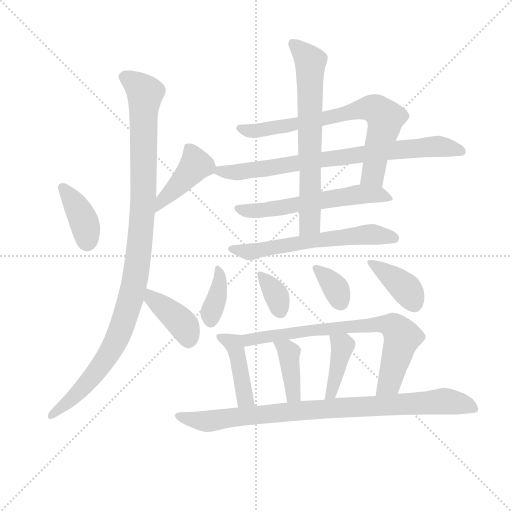
t = 0.00 s
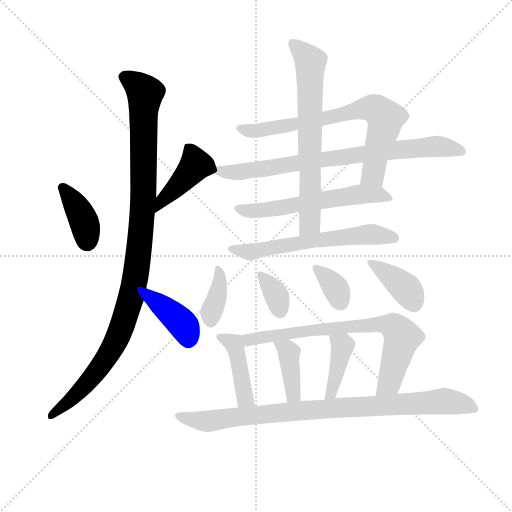
t = 2.54 s
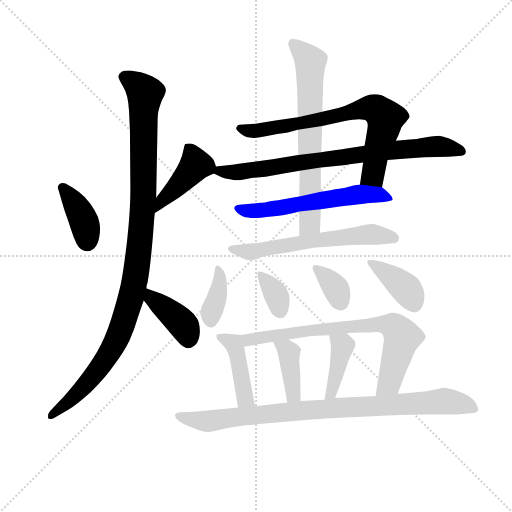
t = 5.09 s
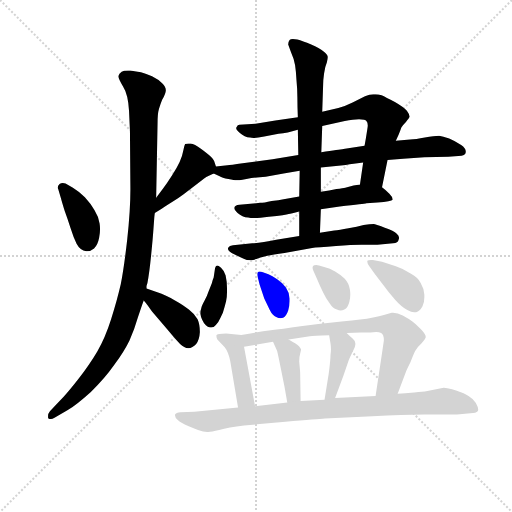
t = 7.63 s
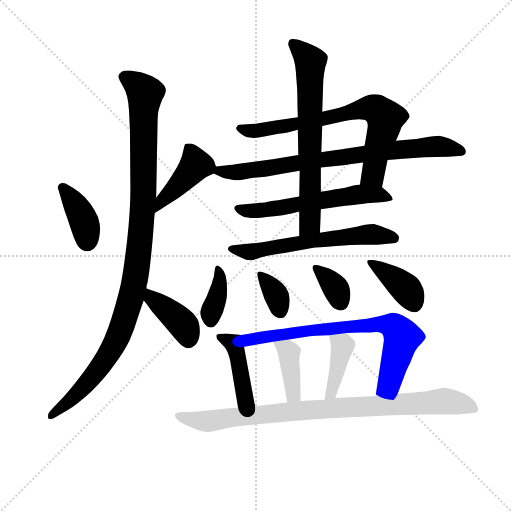
t = 10.17 s
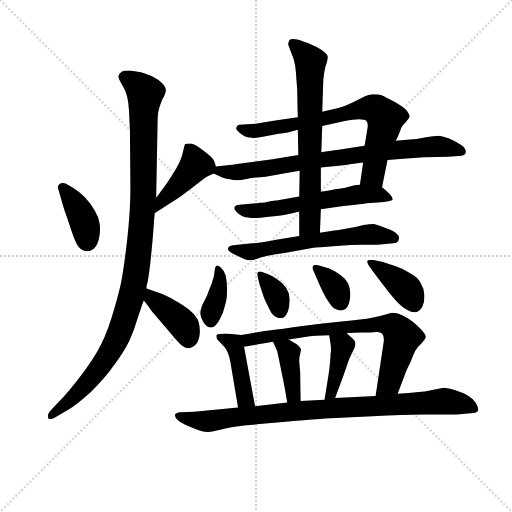
t = 12.71 s

The animated SVG that drew these frames (rendered in a browser with its animation timeline set to each time). Animation: 18 CSS @keyframes rules; one cycle of 12.71 s.

<svg version="1.1" viewBox="0 0 1024 1024" xmlns="http://www.w3.org/2000/svg">
  <g stroke="lightgray" stroke-dasharray="1,1" stroke-width="1" transform="scale(4, 4)">
    <line x1="0" y1="0" x2="256" y2="256"></line>
    <line x1="256" y1="0" x2="0" y2="256"></line>
    <line x1="128" y1="0" x2="128" y2="256"></line>
    <line x1="0" y1="128" x2="256" y2="128"></line>
  </g>
<g transform="scale(0.92, -0.92) translate(60, -900)">
   <style type="text/css">
    @keyframes keyframes0 {
      from {
       stroke: blue;
       stroke-dashoffset: 391;
       stroke-width: 128;
       }
       56% {
       animation-timing-function: step-end;
       stroke: blue;
       stroke-dashoffset: 0;
       stroke-width: 128;
       }
       to {
       stroke: black;
       stroke-width: 1024;
       }
       }
       #make-me-a-hanzi-animation-0 {
         animation: keyframes0 0.568197s both;
         animation-delay: 0.000000s;
         animation-timing-function: linear;
       }
    @keyframes keyframes1 {
      from {
       stroke: blue;
       stroke-dashoffset: 428;
       stroke-width: 128;
       }
       58% {
       animation-timing-function: step-end;
       stroke: blue;
       stroke-dashoffset: 0;
       stroke-width: 128;
       }
       to {
       stroke: black;
       stroke-width: 1024;
       }
       }
       #make-me-a-hanzi-animation-1 {
         animation: keyframes1 0.598307s both;
         animation-delay: 0.568197s;
         animation-timing-function: linear;
       }
    @keyframes keyframes2 {
      from {
       stroke: blue;
       stroke-dashoffset: 1082;
       stroke-width: 128;
       }
       78% {
       animation-timing-function: step-end;
       stroke: blue;
       stroke-dashoffset: 0;
       stroke-width: 128;
       }
       to {
       stroke: black;
       stroke-width: 1024;
       }
       }
       #make-me-a-hanzi-animation-2 {
         animation: keyframes2 1.130534s both;
         animation-delay: 1.166504s;
         animation-timing-function: linear;
       }
    @keyframes keyframes3 {
      from {
       stroke: blue;
       stroke-dashoffset: 394;
       stroke-width: 128;
       }
       56% {
       animation-timing-function: step-end;
       stroke: blue;
       stroke-dashoffset: 0;
       stroke-width: 128;
       }
       to {
       stroke: black;
       stroke-width: 1024;
       }
       }
       #make-me-a-hanzi-animation-3 {
         animation: keyframes3 0.570638s both;
         animation-delay: 2.297038s;
         animation-timing-function: linear;
       }
    @keyframes keyframes4 {
      from {
       stroke: blue;
       stroke-dashoffset: 736;
       stroke-width: 128;
       }
       71% {
       animation-timing-function: step-end;
       stroke: blue;
       stroke-dashoffset: 0;
       stroke-width: 128;
       }
       to {
       stroke: black;
       stroke-width: 1024;
       }
       }
       #make-me-a-hanzi-animation-4 {
         animation: keyframes4 0.848958s both;
         animation-delay: 2.867676s;
         animation-timing-function: linear;
       }
    @keyframes keyframes5 {
      from {
       stroke: blue;
       stroke-dashoffset: 791;
       stroke-width: 128;
       }
       72% {
       animation-timing-function: step-end;
       stroke: blue;
       stroke-dashoffset: 0;
       stroke-width: 128;
       }
       to {
       stroke: black;
       stroke-width: 1024;
       }
       }
       #make-me-a-hanzi-animation-5 {
         animation: keyframes5 0.893717s both;
         animation-delay: 3.716634s;
         animation-timing-function: linear;
       }
    @keyframes keyframes6 {
      from {
       stroke: blue;
       stroke-dashoffset: 595;
       stroke-width: 128;
       }
       66% {
       animation-timing-function: step-end;
       stroke: blue;
       stroke-dashoffset: 0;
       stroke-width: 128;
       }
       to {
       stroke: black;
       stroke-width: 1024;
       }
       }
       #make-me-a-hanzi-animation-6 {
         animation: keyframes6 0.734212s both;
         animation-delay: 4.610352s;
         animation-timing-function: linear;
       }
    @keyframes keyframes7 {
      from {
       stroke: blue;
       stroke-dashoffset: 690;
       stroke-width: 128;
       }
       69% {
       animation-timing-function: step-end;
       stroke: blue;
       stroke-dashoffset: 0;
       stroke-width: 128;
       }
       to {
       stroke: black;
       stroke-width: 1024;
       }
       }
       #make-me-a-hanzi-animation-7 {
         animation: keyframes7 0.811523s both;
         animation-delay: 5.344564s;
         animation-timing-function: linear;
       }
    @keyframes keyframes8 {
      from {
       stroke: blue;
       stroke-dashoffset: 617;
       stroke-width: 128;
       }
       67% {
       animation-timing-function: step-end;
       stroke: blue;
       stroke-dashoffset: 0;
       stroke-width: 128;
       }
       to {
       stroke: black;
       stroke-width: 1024;
       }
       }
       #make-me-a-hanzi-animation-8 {
         animation: keyframes8 0.752116s both;
         animation-delay: 6.156087s;
         animation-timing-function: linear;
       }
    @keyframes keyframes9 {
      from {
       stroke: blue;
       stroke-dashoffset: 375;
       stroke-width: 128;
       }
       55% {
       animation-timing-function: step-end;
       stroke: blue;
       stroke-dashoffset: 0;
       stroke-width: 128;
       }
       to {
       stroke: black;
       stroke-width: 1024;
       }
       }
       #make-me-a-hanzi-animation-9 {
         animation: keyframes9 0.555176s both;
         animation-delay: 6.908203s;
         animation-timing-function: linear;
       }
    @keyframes keyframes10 {
      from {
       stroke: blue;
       stroke-dashoffset: 355;
       stroke-width: 128;
       }
       54% {
       animation-timing-function: step-end;
       stroke: blue;
       stroke-dashoffset: 0;
       stroke-width: 128;
       }
       to {
       stroke: black;
       stroke-width: 1024;
       }
       }
       #make-me-a-hanzi-animation-10 {
         animation: keyframes10 0.538900s both;
         animation-delay: 7.463379s;
         animation-timing-function: linear;
       }
    @keyframes keyframes11 {
      from {
       stroke: blue;
       stroke-dashoffset: 353;
       stroke-width: 128;
       }
       53% {
       animation-timing-function: step-end;
       stroke: blue;
       stroke-dashoffset: 0;
       stroke-width: 128;
       }
       to {
       stroke: black;
       stroke-width: 1024;
       }
       }
       #make-me-a-hanzi-animation-11 {
         animation: keyframes11 0.537272s both;
         animation-delay: 8.002279s;
         animation-timing-function: linear;
       }
    @keyframes keyframes12 {
      from {
       stroke: blue;
       stroke-dashoffset: 399;
       stroke-width: 128;
       }
       56% {
       animation-timing-function: step-end;
       stroke: blue;
       stroke-dashoffset: 0;
       stroke-width: 128;
       }
       to {
       stroke: black;
       stroke-width: 1024;
       }
       }
       #make-me-a-hanzi-animation-12 {
         animation: keyframes12 0.574707s both;
         animation-delay: 8.539551s;
         animation-timing-function: linear;
       }
    @keyframes keyframes13 {
      from {
       stroke: blue;
       stroke-dashoffset: 432;
       stroke-width: 128;
       }
       58% {
       animation-timing-function: step-end;
       stroke: blue;
       stroke-dashoffset: 0;
       stroke-width: 128;
       }
       to {
       stroke: black;
       stroke-width: 1024;
       }
       }
       #make-me-a-hanzi-animation-13 {
         animation: keyframes13 0.601562s both;
         animation-delay: 9.114258s;
         animation-timing-function: linear;
       }
    @keyframes keyframes14 {
      from {
       stroke: blue;
       stroke-dashoffset: 746;
       stroke-width: 128;
       }
       71% {
       animation-timing-function: step-end;
       stroke: blue;
       stroke-dashoffset: 0;
       stroke-width: 128;
       }
       to {
       stroke: black;
       stroke-width: 1024;
       }
       }
       #make-me-a-hanzi-animation-14 {
         animation: keyframes14 0.857096s both;
         animation-delay: 9.715820s;
         animation-timing-function: linear;
       }
    @keyframes keyframes15 {
      from {
       stroke: blue;
       stroke-dashoffset: 394;
       stroke-width: 128;
       }
       56% {
       animation-timing-function: step-end;
       stroke: blue;
       stroke-dashoffset: 0;
       stroke-width: 128;
       }
       to {
       stroke: black;
       stroke-width: 1024;
       }
       }
       #make-me-a-hanzi-animation-15 {
         animation: keyframes15 0.570638s both;
         animation-delay: 10.572917s;
         animation-timing-function: linear;
       }
    @keyframes keyframes16 {
      from {
       stroke: blue;
       stroke-dashoffset: 405;
       stroke-width: 128;
       }
       57% {
       animation-timing-function: step-end;
       stroke: blue;
       stroke-dashoffset: 0;
       stroke-width: 128;
       }
       to {
       stroke: black;
       stroke-width: 1024;
       }
       }
       #make-me-a-hanzi-animation-16 {
         animation: keyframes16 0.579590s both;
         animation-delay: 11.143555s;
         animation-timing-function: linear;
       }
    @keyframes keyframes17 {
      from {
       stroke: blue;
       stroke-dashoffset: 908;
       stroke-width: 128;
       }
       75% {
       animation-timing-function: step-end;
       stroke: blue;
       stroke-dashoffset: 0;
       stroke-width: 128;
       }
       to {
       stroke: black;
       stroke-width: 1024;
       }
       }
       #make-me-a-hanzi-animation-17 {
         animation: keyframes17 0.988932s both;
         animation-delay: 11.723145s;
         animation-timing-function: linear;
       }
</style>
<path d="M 82.5 501.0 Q 79.5 502.0 76.5 502.0 Q 72.5 502.0 69.5 500.0 Q 65.5 496.0 65.5 492.0 Q 65.5 491.0 66.5 489.0 L 72.5 469.0 Q 74.5 461.0 80.5 442.0 Q 87.5 423.0 93.5 404.0 Q 99.5 385.0 106.5 370.0 Q 114.5 355.0 127.5 354.0 L 129.5 354.0 Q 137.5 354.0 144.5 360.0 Q 152.5 367.0 155.5 383.0 Q 157.5 393.0 157.5 402.0 Q 157.5 408.0 156.5 414.0 Q 154.5 429.0 145.5 443.0 Q 137.5 457.0 124.5 471.0 Q 110.5 485.0 98.5 492.0 L 82.5 501.0 Z" fill="lightgray"></path> 
<path d="M 276.5 437.0 L 291.5 446.0 Q 292.5 447.0 311.5 459.0 Q 330.5 471.0 338.5 477.0 L 377.5 507.0 Q 384.5 513.0 388.5 515.0 Q 393.5 518.0 404.5 523.0 C 413.5 527.0 413.5 527.0 409.5 538.0 L 405.5 550.0 Q 404.5 553.0 398.5 559.0 Q 392.5 565.0 377.5 576.0 Q 362.5 587.0 354.5 588.0 L 349.5 588.0 Q 344.5 588.0 342.5 587.0 Q 340.5 584.0 338.5 573.0 Q 336.5 561.0 330.5 548.0 Q 324.5 535.0 313.5 518.0 Q 302.5 501.0 294.5 490.0 L 279.5 470.0 C 261.5 446.0 250.5 422.0 276.5 437.0 Z" fill="lightgray"></path> 
<path d="M 279.5 470.0 L 282.5 631.0 Q 282.5 653.0 285.5 663.0 Q 288.5 673.0 292.5 683.0 Q 300.5 697.0 300.5 704.0 Q 300.5 711.0 292.5 719.0 Q 284.5 727.0 270.5 734.0 Q 257.5 740.0 246.5 743.0 Q 236.5 745.0 223.5 747.0 L 218.5 747.0 Q 208.5 747.0 204.5 744.0 Q 198.5 740.0 197.5 735.0 L 197.5 734.0 Q 197.5 728.0 207.5 712.0 Q 218.5 695.0 220.5 659.0 L 222.5 615.0 L 223.5 489.0 Q 223.5 442.0 216.5 379.0 Q 209.5 317.0 202.5 282.0 Q 194.5 247.0 181.5 206.0 Q 168.5 165.0 151.5 136.0 Q 134.5 107.0 109.5 75.0 Q 84.5 43.0 68.5 27.0 L 48.5 6.0 Q 44.5 1.0 44.5 -4.0 L 44.5 -8.0 Q 45.5 -11.0 49.5 -11.0 Q 52.5 -11.0 58.5 -8.0 L 86.5 8.0 Q 106.5 20.0 137.5 48.0 Q 167.5 77.0 188.5 107.0 Q 210.5 137.0 221.5 160.0 Q 232.5 184.0 239.5 209.0 Q 247.5 234.0 252.5 247.0 L 258.5 273.0 L 258.5 278.0 L 260.5 285.0 Q 264.5 305.0 268.5 345.0 Q 272.5 385.0 273.5 401.0 L 275.5 428.0 L 276.5 437.0 L 279.5 470.0 Z" fill="lightgray"></path> 
<path d="M 252.5 247.0 L 257.5 241.0 Q 258.5 240.0 270.5 223.0 L 303.5 184.0 Q 322.5 161.0 331.5 152.0 Q 340.5 143.0 349.5 143.0 Q 358.5 143.0 366.5 152.0 Q 373.5 161.0 374.5 178.0 Q 374.5 195.0 369.5 206.0 Q 363.5 217.0 350.5 227.0 Q 338.5 237.0 318.5 248.0 Q 298.5 259.0 283.5 264.0 L 258.5 273.0 C 230.5 283.0 233.5 270.0 252.5 247.0 Z" fill="lightgray"></path> 
<path d="M 770.5 493.0 L 782.5 552.0 L 800.5 594.0 L 806.5 607.0 Q 810.5 617.0 812.5 623.0 Q 815.5 628.0 822.5 635.0 Q 829.5 643.0 830.5 646.0 Q 830.5 651.0 824.5 659.0 Q 817.5 667.0 798.5 678.0 Q 778.5 689.0 769.5 693.0 Q 762.5 695.0 756.5 695.0 L 751.5 695.0 Q 743.5 695.0 733.5 691.0 L 706.5 677.0 Q 690.5 669.0 675.5 665.0 Q 660.5 661.0 640.5 657.0 L 587.5 645.0 L 538.5 638.0 L 495.5 631.0 L 460.5 629.0 Q 456.5 629.0 454.5 624.0 Q 453.5 623.0 453.5 621.0 Q 453.5 617.0 461.5 611.0 Q 471.5 602.0 483.5 601.0 Q 486.5 600.0 491.5 600.0 Q 499.5 600.0 514.5 603.0 L 545.5 609.0 Q 555.5 610.0 565.5 612.0 Q 574.5 615.0 587.5 618.0 L 640.5 626.0 L 689.5 637.0 Q 708.5 641.0 720.5 641.0 Q 734.5 641.0 736.5 637.0 Q 739.5 634.0 739.5 627.0 Q 739.5 624.0 738.5 619.0 L 735.5 600.0 L 732.5 583.0 L 729.5 547.0 L 722.5 499.0 C 718.5 469.0 764.5 464.0 770.5 493.0 Z" fill="lightgray"></path> 
<path d="M 404.5 523.0 L 417.5 517.0 Q 422.5 513.0 436.5 511.0 Q 449.5 508.0 454.5 508.0 L 456.5 508.0 Q 462.5 508.0 486.5 513.0 L 517.5 516.0 L 556.5 523.0 L 591.5 529.0 L 637.5 536.0 L 686.5 541.0 Q 692.5 542.0 729.5 547.0 L 782.5 552.0 L 816.5 555.0 L 862.5 558.0 L 914.5 559.0 L 936.5 561.0 Q 952.5 561.0 952.5 569.0 L 952.5 571.0 Q 952.5 578.0 942.5 585.0 Q 930.5 593.0 916.5 599.0 Q 902.5 604.0 894.5 605.0 Q 884.5 605.0 863.5 601.0 Q 843.5 597.0 831.5 597.0 L 800.5 594.0 L 732.5 583.0 L 686.5 576.0 Q 678.5 575.0 638.5 569.0 L 588.5 563.0 L 532.5 554.0 L 467.5 545.0 Q 440.5 541.0 434.5 541.0 L 409.5 538.0 C 380.5 535.0 380.5 535.0 404.5 523.0 Z" fill="lightgray"></path> 
<path d="M 590.5 473.0 L 556.5 467.0 Q 546.5 465.0 530.5 463.0 Q 513.5 459.0 505.5 459.0 L 460.5 455.0 Q 450.5 454.0 449.5 449.0 L 449.5 447.0 Q 449.5 444.0 456.5 437.0 Q 466.5 428.0 479.5 427.0 Q 482.5 426.0 488.5 426.0 Q 500.5 426.0 524.5 429.0 Q 562.5 433.0 567.5 435.0 Q 572.5 435.0 590.5 440.0 L 637.5 445.0 L 678.5 451.0 Q 733.5 457.0 736.5 458.0 L 760.5 460.0 Q 791.5 462.0 793.5 466.0 L 793.5 467.0 Q 793.5 472.0 786.5 479.0 Q 778.5 487.0 770.5 493.0 L 722.5 499.0 L 708.5 497.0 L 690.5 492.0 Q 686.5 491.0 671.5 489.0 Q 656.5 486.0 637.5 483.0 L 590.5 473.0 Z" fill="lightgray"></path> 
<path d="M 591.5 529.0 L 590.5 473.0 L 590.5 440.0 L 590.5 387.0 C 590.5 357.0 634.5 364.0 635.5 394.0 L 637.5 445.0 L 637.5 483.0 L 637.5 536.0 L 638.5 569.0 L 640.5 626.0 L 640.5 657.0 L 642.5 717.0 Q 642.5 725.0 644.5 740.0 Q 646.5 755.0 650.5 764.0 Q 652.5 772.0 652.5 776.0 Q 652.5 781.0 643.5 788.0 Q 634.5 795.0 616.5 803.0 Q 597.5 811.0 586.5 814.0 Q 580.5 815.0 576.5 815.0 Q 571.5 815.0 569.5 813.0 Q 566.5 809.0 566.5 803.0 Q 568.5 797.0 573.5 784.0 Q 579.5 771.0 581.5 758.0 Q 583.5 745.0 584.5 726.0 Q 586.5 706.0 586.5 687.0 Q 586.5 669.0 587.5 645.0 L 587.5 618.0 L 588.5 563.0 L 591.5 529.0 Z" fill="lightgray"></path> 
<path d="M 590.5 387.0 L 540.5 379.0 Q 508.5 373.0 488.5 371.0 L 446.5 367.0 Q 438.5 366.0 436.5 362.0 Q 435.5 361.0 435.5 360.0 Q 435.5 357.0 438.5 354.0 Q 443.5 349.0 453.5 345.0 L 468.5 338.0 Q 476.5 334.0 484.5 334.0 Q 487.5 334.0 490.5 335.0 Q 492.5 335.0 506.5 340.0 Q 520.5 345.0 558.5 350.0 L 618.5 361.0 Q 628.5 362.0 670.5 365.0 Q 704.5 368.0 725.5 368.0 L 760.5 368.0 L 794.5 371.0 Q 805.5 372.0 806.5 379.0 Q 807.5 381.0 807.5 383.0 Q 807.5 388.0 802.5 392.0 Q 796.5 398.0 776.5 405.0 Q 755.5 413.0 752.5 413.0 Q 744.5 413.0 730.5 411.0 Q 716.5 407.0 697.5 404.0 Q 677.5 400.0 666.5 399.0 L 635.5 394.0 L 590.5 387.0 Z" fill="lightgray"></path> 
<path d="M 404.5 297.0 Q 402.5 293.0 400.5 284.0 L 392.5 264.0 Q 390.5 257.0 384.5 246.0 Q 378.5 235.0 377.5 230.0 Q 375.5 225.0 375.5 218.0 Q 376.5 211.0 379.5 205.0 Q 382.5 198.0 387.5 193.0 Q 391.5 189.0 396.5 188.0 L 399.5 188.0 Q 401.5 188.0 404.5 189.0 Q 408.5 192.0 414.5 200.0 Q 418.5 207.0 424.5 220.0 Q 428.5 233.0 431.5 245.0 Q 433.5 254.0 433.5 265.0 L 433.5 273.0 Q 433.5 288.0 430.5 301.0 Q 426.5 313.0 420.5 318.0 Q 414.5 323.0 412.5 323.0 Q 410.5 323.0 409.5 321.0 Q 408.5 320.0 407.5 317.0 L 404.5 297.0 Z" fill="lightgray"></path> 
<path d="M 511.5 308.0 Q 507.5 310.0 504.5 310.0 Q 501.5 310.0 500.5 308.0 Q 499.5 307.0 499.5 304.0 Q 499.5 301.0 500.5 297.0 L 504.5 281.0 L 514.5 251.0 L 526.5 226.0 Q 532.5 214.0 540.5 211.0 Q 545.5 208.0 550.5 208.0 Q 552.5 208.0 555.5 209.0 Q 562.5 213.0 566.5 225.0 Q 569.5 235.0 569.5 245.0 L 569.5 251.0 Q 568.5 265.0 561.5 275.0 Q 554.5 285.0 542.5 293.0 Q 531.5 301.0 523.5 304.0 L 511.5 308.0 Z" fill="lightgray"></path> 
<path d="M 633.5 323.0 Q 629.5 324.0 627.5 324.0 Q 622.5 324.0 620.5 322.0 Q 619.5 320.0 619.5 318.0 Q 619.5 315.0 621.5 311.0 L 628.5 295.0 Q 636.5 276.0 642.5 264.0 Q 648.5 251.0 656.5 241.0 Q 663.5 230.0 672.5 227.0 Q 676.5 225.0 680.5 225.0 Q 684.5 225.0 688.5 227.0 Q 696.5 231.0 699.5 244.0 Q 701.5 252.0 701.5 260.0 Q 701.5 265.0 700.5 271.0 Q 698.5 284.0 689.5 294.0 Q 680.5 303.0 668.5 310.0 Q 656.5 317.0 646.5 319.0 L 633.5 323.0 Z" fill="lightgray"></path> 
<path d="M 750.5 335.0 L 746.5 335.0 Q 740.5 335.0 738.5 333.0 L 738.5 331.0 Q 738.5 327.0 742.5 322.0 L 754.5 305.0 L 774.5 279.0 Q 784.5 265.0 798.5 249.0 Q 812.5 233.0 825.5 226.0 Q 834.5 221.0 840.5 221.0 L 844.5 221.0 Q 852.5 223.0 858.5 234.0 Q 862.5 242.0 862.5 254.0 L 862.5 259.0 Q 861.5 274.0 854.5 285.0 Q 848.5 297.0 833.5 305.0 Q 818.5 315.0 800.5 321.0 L 770.5 331.0 L 750.5 335.0 Z" fill="lightgray"></path> 
<path d="M 464.5 172.0 L 431.5 175.0 Q 411.5 175.0 410.5 171.0 L 410.5 169.0 Q 410.5 166.0 412.5 162.0 L 428.5 145.0 Q 436.5 135.0 440.5 115.0 L 457.5 14.0 C 462.5 -16.0 499.5 -12.0 494.5 17.0 L 470.5 146.0 C 465.5 172.0 465.5 172.0 464.5 172.0 Z" fill="lightgray"></path> 
<path d="M 804.5 44.0 L 822.5 92.0 Q 824.5 97.0 832.5 113.0 Q 838.5 129.0 842.5 137.0 Q 846.5 145.0 856.5 154.0 Q 864.5 163.0 865.5 167.0 L 865.5 168.0 Q 865.5 174.0 854.5 185.0 Q 843.5 196.0 836.5 201.0 Q 828.5 207.0 815.5 214.0 Q 804.5 220.0 794.5 220.0 L 791.5 220.0 Q 787.5 219.0 776.5 216.0 Q 765.5 213.0 748.5 209.0 Q 730.5 205.0 682.5 201.0 Q 634.5 196.0 593.5 191.0 Q 551.5 185.0 528.5 182.0 Q 504.5 179.0 464.5 172.0 C 434.5 167.0 440.5 141.0 470.5 146.0 L 533.5 157.0 L 567.5 162.0 L 613.5 169.0 Q 620.5 170.0 655.5 171.0 L 693.5 176.0 L 724.5 177.0 L 745.5 177.0 Q 752.5 178.0 757.5 178.0 Q 764.5 178.0 768.5 176.0 Q 774.5 173.0 774.5 160.0 L 771.5 139.0 L 756.5 39.0 C 752.5 9.0 793.5 16.0 804.5 44.0 Z" fill="lightgray"></path> 
<path d="M 533.5 157.0 L 542.5 137.0 Q 544.5 129.0 550.5 99.0 L 558.5 59.0 L 564.5 25.0 C 569.5 -5.0 593.5 -2.0 593.5 28.0 L 592.5 91.0 L 590.5 114.0 Q 590.5 125.0 592.5 131.0 Q 594.5 139.0 594.5 141.0 L 590.5 147.0 Q 586.5 151.0 581.5 154.0 Q 575.5 157.0 567.5 162.0 C 541.5 178.0 521.5 184.0 533.5 157.0 Z" fill="lightgray"></path> 
<path d="M 655.5 171.0 L 658.5 153.0 Q 659.5 147.0 659.5 141.0 Q 659.5 135.0 658.5 129.0 Q 658.5 117.0 654.5 87.0 L 645.5 31.0 C 640.5 1.0 657.5 7.0 668.5 35.0 L 686.5 83.0 L 697.5 115.0 Q 699.5 121.0 708.5 139.0 Q 712.5 147.0 712.5 151.0 L 712.5 153.0 Q 712.5 159.0 706.5 164.0 Q 700.5 169.0 693.5 176.0 C 672.5 197.0 650.5 201.0 655.5 171.0 Z" fill="lightgray"></path> 
<path d="M 457.5 14.0 L 362.5 5.0 L 332.5 4.0 Q 322.5 3.0 320.5 -1.0 L 320.5 -3.0 Q 320.5 -8.0 326.5 -13.0 Q 332.5 -19.0 351.5 -27.0 L 370.5 -35.0 Q 382.5 -39.0 390.5 -39.0 L 392.5 -39.0 Q 399.5 -39.0 416.5 -35.0 Q 436.5 -29.0 470.5 -25.0 L 560.5 -17.0 Q 631.5 -11.0 646.5 -10.0 L 749.5 -5.0 Q 816.5 -1.0 862.5 -1.0 L 933.5 -1.0 L 968.5 2.0 Q 978.5 3.0 979.5 8.0 L 979.5 10.0 Q 979.5 15.0 974.5 24.0 Q 968.5 33.0 958.5 39.0 Q 950.5 45.0 931.5 51.0 Q 912.5 57.0 904.5 57.0 L 863.5 49.0 Q 861.5 49.0 840.5 47.0 Q 819.5 45.0 804.5 44.0 L 756.5 39.0 L 668.5 35.0 L 645.5 31.0 L 593.5 28.0 L 564.5 25.0 L 494.5 17.0 L 457.5 14.0 Z" fill="lightgray"></path> 
      <clipPath id="make-me-a-hanzi-clip-0">
      <path d="M 82.5 501.0 Q 79.5 502.0 76.5 502.0 Q 72.5 502.0 69.5 500.0 Q 65.5 496.0 65.5 492.0 Q 65.5 491.0 66.5 489.0 L 72.5 469.0 Q 74.5 461.0 80.5 442.0 Q 87.5 423.0 93.5 404.0 Q 99.5 385.0 106.5 370.0 Q 114.5 355.0 127.5 354.0 L 129.5 354.0 Q 137.5 354.0 144.5 360.0 Q 152.5 367.0 155.5 383.0 Q 157.5 393.0 157.5 402.0 Q 157.5 408.0 156.5 414.0 Q 154.5 429.0 145.5 443.0 Q 137.5 457.0 124.5 471.0 Q 110.5 485.0 98.5 492.0 L 82.5 501.0 Z" fill="lightgray"></path>
      </clipPath>
      <path clip-path="url(#make-me-a-hanzi-clip-0)" d="M 73.5 493.0 L 112.5 440.0 L 124.5 414.0 L 128.5 374.0 " fill="none" id="make-me-a-hanzi-animation-0" stroke-dasharray="263 526" stroke-linecap="round"></path>

      <clipPath id="make-me-a-hanzi-clip-1">
      <path d="M 276.5 437.0 L 291.5 446.0 Q 292.5 447.0 311.5 459.0 Q 330.5 471.0 338.5 477.0 L 377.5 507.0 Q 384.5 513.0 388.5 515.0 Q 393.5 518.0 404.5 523.0 C 413.5 527.0 413.5 527.0 409.5 538.0 L 405.5 550.0 Q 404.5 553.0 398.5 559.0 Q 392.5 565.0 377.5 576.0 Q 362.5 587.0 354.5 588.0 L 349.5 588.0 Q 344.5 588.0 342.5 587.0 Q 340.5 584.0 338.5 573.0 Q 336.5 561.0 330.5 548.0 Q 324.5 535.0 313.5 518.0 Q 302.5 501.0 294.5 490.0 L 279.5 470.0 C 261.5 446.0 250.5 422.0 276.5 437.0 Z" fill="lightgray"></path>
      </clipPath>
      <path clip-path="url(#make-me-a-hanzi-clip-1)" d="M 347.5 578.0 L 359.5 561.0 L 363.5 538.0 L 278.5 442.0 " fill="none" id="make-me-a-hanzi-animation-1" stroke-dasharray="300 600" stroke-linecap="round"></path>

      <clipPath id="make-me-a-hanzi-clip-2">
      <path d="M 279.5 470.0 L 282.5 631.0 Q 282.5 653.0 285.5 663.0 Q 288.5 673.0 292.5 683.0 Q 300.5 697.0 300.5 704.0 Q 300.5 711.0 292.5 719.0 Q 284.5 727.0 270.5 734.0 Q 257.5 740.0 246.5 743.0 Q 236.5 745.0 223.5 747.0 L 218.5 747.0 Q 208.5 747.0 204.5 744.0 Q 198.5 740.0 197.5 735.0 L 197.5 734.0 Q 197.5 728.0 207.5 712.0 Q 218.5 695.0 220.5 659.0 L 222.5 615.0 L 223.5 489.0 Q 223.5 442.0 216.5 379.0 Q 209.5 317.0 202.5 282.0 Q 194.5 247.0 181.5 206.0 Q 168.5 165.0 151.5 136.0 Q 134.5 107.0 109.5 75.0 Q 84.5 43.0 68.5 27.0 L 48.5 6.0 Q 44.5 1.0 44.5 -4.0 L 44.5 -8.0 Q 45.5 -11.0 49.5 -11.0 Q 52.5 -11.0 58.5 -8.0 L 86.5 8.0 Q 106.5 20.0 137.5 48.0 Q 167.5 77.0 188.5 107.0 Q 210.5 137.0 221.5 160.0 Q 232.5 184.0 239.5 209.0 Q 247.5 234.0 252.5 247.0 L 258.5 273.0 L 258.5 278.0 L 260.5 285.0 Q 264.5 305.0 268.5 345.0 Q 272.5 385.0 273.5 401.0 L 275.5 428.0 L 276.5 437.0 L 279.5 470.0 Z" fill="lightgray"></path>
      </clipPath>
      <path clip-path="url(#make-me-a-hanzi-clip-2)" d="M 207.5 735.0 L 255.5 697.0 L 250.5 456.0 L 229.5 273.0 L 195.5 166.0 L 165.5 114.0 L 109.5 46.0 L 49.5 -6.0 " fill="none" id="make-me-a-hanzi-animation-2" stroke-dasharray="954 1908" stroke-linecap="round"></path>

      <clipPath id="make-me-a-hanzi-clip-3">
      <path d="M 252.5 247.0 L 257.5 241.0 Q 258.5 240.0 270.5 223.0 L 303.5 184.0 Q 322.5 161.0 331.5 152.0 Q 340.5 143.0 349.5 143.0 Q 358.5 143.0 366.5 152.0 Q 373.5 161.0 374.5 178.0 Q 374.5 195.0 369.5 206.0 Q 363.5 217.0 350.5 227.0 Q 338.5 237.0 318.5 248.0 Q 298.5 259.0 283.5 264.0 L 258.5 273.0 C 230.5 283.0 233.5 270.0 252.5 247.0 Z" fill="lightgray"></path>
      </clipPath>
      <path clip-path="url(#make-me-a-hanzi-clip-3)" d="M 262.5 265.0 L 273.5 249.0 L 340.5 191.0 L 349.5 162.0 " fill="none" id="make-me-a-hanzi-animation-3" stroke-dasharray="266 532" stroke-linecap="round"></path>

      <clipPath id="make-me-a-hanzi-clip-4">
      <path d="M 770.5 493.0 L 782.5 552.0 L 800.5 594.0 L 806.5 607.0 Q 810.5 617.0 812.5 623.0 Q 815.5 628.0 822.5 635.0 Q 829.5 643.0 830.5 646.0 Q 830.5 651.0 824.5 659.0 Q 817.5 667.0 798.5 678.0 Q 778.5 689.0 769.5 693.0 Q 762.5 695.0 756.5 695.0 L 751.5 695.0 Q 743.5 695.0 733.5 691.0 L 706.5 677.0 Q 690.5 669.0 675.5 665.0 Q 660.5 661.0 640.5 657.0 L 587.5 645.0 L 538.5 638.0 L 495.5 631.0 L 460.5 629.0 Q 456.5 629.0 454.5 624.0 Q 453.5 623.0 453.5 621.0 Q 453.5 617.0 461.5 611.0 Q 471.5 602.0 483.5 601.0 Q 486.5 600.0 491.5 600.0 Q 499.5 600.0 514.5 603.0 L 545.5 609.0 Q 555.5 610.0 565.5 612.0 Q 574.5 615.0 587.5 618.0 L 640.5 626.0 L 689.5 637.0 Q 708.5 641.0 720.5 641.0 Q 734.5 641.0 736.5 637.0 Q 739.5 634.0 739.5 627.0 Q 739.5 624.0 738.5 619.0 L 735.5 600.0 L 732.5 583.0 L 729.5 547.0 L 722.5 499.0 C 718.5 469.0 764.5 464.0 770.5 493.0 Z" fill="lightgray"></path>
      </clipPath>
      <path clip-path="url(#make-me-a-hanzi-clip-4)" d="M 462.5 620.0 L 495.5 615.0 L 655.5 644.0 L 722.5 663.0 L 758.5 662.0 L 776.5 643.0 L 775.5 624.0 L 751.5 521.0 L 729.5 504.0 " fill="none" id="make-me-a-hanzi-animation-4" stroke-dasharray="608 1216" stroke-linecap="round"></path>

      <clipPath id="make-me-a-hanzi-clip-5">
      <path d="M 404.5 523.0 L 417.5 517.0 Q 422.5 513.0 436.5 511.0 Q 449.5 508.0 454.5 508.0 L 456.5 508.0 Q 462.5 508.0 486.5 513.0 L 517.5 516.0 L 556.5 523.0 L 591.5 529.0 L 637.5 536.0 L 686.5 541.0 Q 692.5 542.0 729.5 547.0 L 782.5 552.0 L 816.5 555.0 L 862.5 558.0 L 914.5 559.0 L 936.5 561.0 Q 952.5 561.0 952.5 569.0 L 952.5 571.0 Q 952.5 578.0 942.5 585.0 Q 930.5 593.0 916.5 599.0 Q 902.5 604.0 894.5 605.0 Q 884.5 605.0 863.5 601.0 Q 843.5 597.0 831.5 597.0 L 800.5 594.0 L 732.5 583.0 L 686.5 576.0 Q 678.5 575.0 638.5 569.0 L 588.5 563.0 L 532.5 554.0 L 467.5 545.0 Q 440.5 541.0 434.5 541.0 L 409.5 538.0 C 380.5 535.0 380.5 535.0 404.5 523.0 Z" fill="lightgray"></path>
      </clipPath>
      <path clip-path="url(#make-me-a-hanzi-clip-5)" d="M 414.5 528.0 L 473.5 527.0 L 860.5 580.0 L 903.5 581.0 L 944.5 570.0 " fill="none" id="make-me-a-hanzi-animation-5" stroke-dasharray="663 1326" stroke-linecap="round"></path>

      <clipPath id="make-me-a-hanzi-clip-6">
      <path d="M 590.5 473.0 L 556.5 467.0 Q 546.5 465.0 530.5 463.0 Q 513.5 459.0 505.5 459.0 L 460.5 455.0 Q 450.5 454.0 449.5 449.0 L 449.5 447.0 Q 449.5 444.0 456.5 437.0 Q 466.5 428.0 479.5 427.0 Q 482.5 426.0 488.5 426.0 Q 500.5 426.0 524.5 429.0 Q 562.5 433.0 567.5 435.0 Q 572.5 435.0 590.5 440.0 L 637.5 445.0 L 678.5 451.0 Q 733.5 457.0 736.5 458.0 L 760.5 460.0 Q 791.5 462.0 793.5 466.0 L 793.5 467.0 Q 793.5 472.0 786.5 479.0 Q 778.5 487.0 770.5 493.0 L 722.5 499.0 L 708.5 497.0 L 690.5 492.0 Q 686.5 491.0 671.5 489.0 Q 656.5 486.0 637.5 483.0 L 590.5 473.0 Z" fill="lightgray"></path>
      </clipPath>
      <path clip-path="url(#make-me-a-hanzi-clip-6)" d="M 457.5 448.0 L 476.5 442.0 L 533.5 445.0 L 718.5 478.0 L 762.5 477.0 L 790.5 467.0 " fill="none" id="make-me-a-hanzi-animation-6" stroke-dasharray="467 934" stroke-linecap="round"></path>

      <clipPath id="make-me-a-hanzi-clip-7">
      <path d="M 591.5 529.0 L 590.5 473.0 L 590.5 440.0 L 590.5 387.0 C 590.5 357.0 634.5 364.0 635.5 394.0 L 637.5 445.0 L 637.5 483.0 L 637.5 536.0 L 638.5 569.0 L 640.5 626.0 L 640.5 657.0 L 642.5 717.0 Q 642.5 725.0 644.5 740.0 Q 646.5 755.0 650.5 764.0 Q 652.5 772.0 652.5 776.0 Q 652.5 781.0 643.5 788.0 Q 634.5 795.0 616.5 803.0 Q 597.5 811.0 586.5 814.0 Q 580.5 815.0 576.5 815.0 Q 571.5 815.0 569.5 813.0 Q 566.5 809.0 566.5 803.0 Q 568.5 797.0 573.5 784.0 Q 579.5 771.0 581.5 758.0 Q 583.5 745.0 584.5 726.0 Q 586.5 706.0 586.5 687.0 Q 586.5 669.0 587.5 645.0 L 587.5 618.0 L 588.5 563.0 L 591.5 529.0 Z" fill="lightgray"></path>
      </clipPath>
      <path clip-path="url(#make-me-a-hanzi-clip-7)" d="M 575.5 806.0 L 614.5 766.0 L 614.5 427.0 L 613.5 414.0 L 597.5 394.0 " fill="none" id="make-me-a-hanzi-animation-7" stroke-dasharray="562 1124" stroke-linecap="round"></path>

      <clipPath id="make-me-a-hanzi-clip-8">
      <path d="M 590.5 387.0 L 540.5 379.0 Q 508.5 373.0 488.5 371.0 L 446.5 367.0 Q 438.5 366.0 436.5 362.0 Q 435.5 361.0 435.5 360.0 Q 435.5 357.0 438.5 354.0 Q 443.5 349.0 453.5 345.0 L 468.5 338.0 Q 476.5 334.0 484.5 334.0 Q 487.5 334.0 490.5 335.0 Q 492.5 335.0 506.5 340.0 Q 520.5 345.0 558.5 350.0 L 618.5 361.0 Q 628.5 362.0 670.5 365.0 Q 704.5 368.0 725.5 368.0 L 760.5 368.0 L 794.5 371.0 Q 805.5 372.0 806.5 379.0 Q 807.5 381.0 807.5 383.0 Q 807.5 388.0 802.5 392.0 Q 796.5 398.0 776.5 405.0 Q 755.5 413.0 752.5 413.0 Q 744.5 413.0 730.5 411.0 Q 716.5 407.0 697.5 404.0 Q 677.5 400.0 666.5 399.0 L 635.5 394.0 L 590.5 387.0 Z" fill="lightgray"></path>
      </clipPath>
      <path clip-path="url(#make-me-a-hanzi-clip-8)" d="M 440.5 359.0 L 488.5 353.0 L 615.5 377.0 L 748.5 391.0 L 797.5 383.0 " fill="none" id="make-me-a-hanzi-animation-8" stroke-dasharray="489 978" stroke-linecap="round"></path>

      <clipPath id="make-me-a-hanzi-clip-9">
      <path d="M 404.5 297.0 Q 402.5 293.0 400.5 284.0 L 392.5 264.0 Q 390.5 257.0 384.5 246.0 Q 378.5 235.0 377.5 230.0 Q 375.5 225.0 375.5 218.0 Q 376.5 211.0 379.5 205.0 Q 382.5 198.0 387.5 193.0 Q 391.5 189.0 396.5 188.0 L 399.5 188.0 Q 401.5 188.0 404.5 189.0 Q 408.5 192.0 414.5 200.0 Q 418.5 207.0 424.5 220.0 Q 428.5 233.0 431.5 245.0 Q 433.5 254.0 433.5 265.0 L 433.5 273.0 Q 433.5 288.0 430.5 301.0 Q 426.5 313.0 420.5 318.0 Q 414.5 323.0 412.5 323.0 Q 410.5 323.0 409.5 321.0 Q 408.5 320.0 407.5 317.0 L 404.5 297.0 Z" fill="lightgray"></path>
      </clipPath>
      <path clip-path="url(#make-me-a-hanzi-clip-9)" d="M 414.5 317.0 L 417.5 279.0 L 398.5 220.0 L 398.5 201.0 " fill="none" id="make-me-a-hanzi-animation-9" stroke-dasharray="247 494" stroke-linecap="round"></path>

      <clipPath id="make-me-a-hanzi-clip-10">
      <path d="M 511.5 308.0 Q 507.5 310.0 504.5 310.0 Q 501.5 310.0 500.5 308.0 Q 499.5 307.0 499.5 304.0 Q 499.5 301.0 500.5 297.0 L 504.5 281.0 L 514.5 251.0 L 526.5 226.0 Q 532.5 214.0 540.5 211.0 Q 545.5 208.0 550.5 208.0 Q 552.5 208.0 555.5 209.0 Q 562.5 213.0 566.5 225.0 Q 569.5 235.0 569.5 245.0 L 569.5 251.0 Q 568.5 265.0 561.5 275.0 Q 554.5 285.0 542.5 293.0 Q 531.5 301.0 523.5 304.0 L 511.5 308.0 Z" fill="lightgray"></path>
      </clipPath>
      <path clip-path="url(#make-me-a-hanzi-clip-10)" d="M 504.5 305.0 L 538.5 263.0 L 550.5 220.0 " fill="none" id="make-me-a-hanzi-animation-10" stroke-dasharray="227 454" stroke-linecap="round"></path>

      <clipPath id="make-me-a-hanzi-clip-11">
      <path d="M 633.5 323.0 Q 629.5 324.0 627.5 324.0 Q 622.5 324.0 620.5 322.0 Q 619.5 320.0 619.5 318.0 Q 619.5 315.0 621.5 311.0 L 628.5 295.0 Q 636.5 276.0 642.5 264.0 Q 648.5 251.0 656.5 241.0 Q 663.5 230.0 672.5 227.0 Q 676.5 225.0 680.5 225.0 Q 684.5 225.0 688.5 227.0 Q 696.5 231.0 699.5 244.0 Q 701.5 252.0 701.5 260.0 Q 701.5 265.0 700.5 271.0 Q 698.5 284.0 689.5 294.0 Q 680.5 303.0 668.5 310.0 Q 656.5 317.0 646.5 319.0 L 633.5 323.0 Z" fill="lightgray"></path>
      </clipPath>
      <path clip-path="url(#make-me-a-hanzi-clip-11)" d="M 625.5 319.0 L 666.5 278.0 L 680.5 242.0 " fill="none" id="make-me-a-hanzi-animation-11" stroke-dasharray="225 450" stroke-linecap="round"></path>

      <clipPath id="make-me-a-hanzi-clip-12">
      <path d="M 750.5 335.0 L 746.5 335.0 Q 740.5 335.0 738.5 333.0 L 738.5 331.0 Q 738.5 327.0 742.5 322.0 L 754.5 305.0 L 774.5 279.0 Q 784.5 265.0 798.5 249.0 Q 812.5 233.0 825.5 226.0 Q 834.5 221.0 840.5 221.0 L 844.5 221.0 Q 852.5 223.0 858.5 234.0 Q 862.5 242.0 862.5 254.0 L 862.5 259.0 Q 861.5 274.0 854.5 285.0 Q 848.5 297.0 833.5 305.0 Q 818.5 315.0 800.5 321.0 L 770.5 331.0 L 750.5 335.0 Z" fill="lightgray"></path>
      </clipPath>
      <path clip-path="url(#make-me-a-hanzi-clip-12)" d="M 743.5 332.0 L 824.5 271.0 L 842.5 233.0 " fill="none" id="make-me-a-hanzi-animation-12" stroke-dasharray="271 542" stroke-linecap="round"></path>

      <clipPath id="make-me-a-hanzi-clip-13">
      <path d="M 464.5 172.0 L 431.5 175.0 Q 411.5 175.0 410.5 171.0 L 410.5 169.0 Q 410.5 166.0 412.5 162.0 L 428.5 145.0 Q 436.5 135.0 440.5 115.0 L 457.5 14.0 C 462.5 -16.0 499.5 -12.0 494.5 17.0 L 470.5 146.0 C 465.5 172.0 465.5 172.0 464.5 172.0 Z" fill="lightgray"></path>
      </clipPath>
      <path clip-path="url(#make-me-a-hanzi-clip-13)" d="M 414.5 170.0 L 450.5 148.0 L 471.5 39.0 L 487.5 23.0 " fill="none" id="make-me-a-hanzi-animation-13" stroke-dasharray="304 608" stroke-linecap="round"></path>

      <clipPath id="make-me-a-hanzi-clip-14">
      <path d="M 804.5 44.0 L 822.5 92.0 Q 824.5 97.0 832.5 113.0 Q 838.5 129.0 842.5 137.0 Q 846.5 145.0 856.5 154.0 Q 864.5 163.0 865.5 167.0 L 865.5 168.0 Q 865.5 174.0 854.5 185.0 Q 843.5 196.0 836.5 201.0 Q 828.5 207.0 815.5 214.0 Q 804.5 220.0 794.5 220.0 L 791.5 220.0 Q 787.5 219.0 776.5 216.0 Q 765.5 213.0 748.5 209.0 Q 730.5 205.0 682.5 201.0 Q 634.5 196.0 593.5 191.0 Q 551.5 185.0 528.5 182.0 Q 504.5 179.0 464.5 172.0 C 434.5 167.0 440.5 141.0 470.5 146.0 L 533.5 157.0 L 567.5 162.0 L 613.5 169.0 Q 620.5 170.0 655.5 171.0 L 693.5 176.0 L 724.5 177.0 L 745.5 177.0 Q 752.5 178.0 757.5 178.0 Q 764.5 178.0 768.5 176.0 Q 774.5 173.0 774.5 160.0 L 771.5 139.0 L 756.5 39.0 C 752.5 9.0 793.5 16.0 804.5 44.0 Z" fill="lightgray"></path>
      </clipPath>
      <path clip-path="url(#make-me-a-hanzi-clip-14)" d="M 473.5 167.0 L 491.5 162.0 L 616.5 182.0 L 759.5 196.0 L 793.5 191.0 L 813.5 162.0 L 787.5 71.0 L 761.5 45.0 " fill="none" id="make-me-a-hanzi-animation-14" stroke-dasharray="618 1236" stroke-linecap="round"></path>

      <clipPath id="make-me-a-hanzi-clip-15">
      <path d="M 533.5 157.0 L 542.5 137.0 Q 544.5 129.0 550.5 99.0 L 558.5 59.0 L 564.5 25.0 C 569.5 -5.0 593.5 -2.0 593.5 28.0 L 592.5 91.0 L 590.5 114.0 Q 590.5 125.0 592.5 131.0 Q 594.5 139.0 594.5 141.0 L 590.5 147.0 Q 586.5 151.0 581.5 154.0 Q 575.5 157.0 567.5 162.0 C 541.5 178.0 521.5 184.0 533.5 157.0 Z" fill="lightgray"></path>
      </clipPath>
      <path clip-path="url(#make-me-a-hanzi-clip-15)" d="M 539.5 154.0 L 568.5 132.0 L 577.5 51.0 L 571.5 32.0 " fill="none" id="make-me-a-hanzi-animation-15" stroke-dasharray="266 532" stroke-linecap="round"></path>

      <clipPath id="make-me-a-hanzi-clip-16">
      <path d="M 655.5 171.0 L 658.5 153.0 Q 659.5 147.0 659.5 141.0 Q 659.5 135.0 658.5 129.0 Q 658.5 117.0 654.5 87.0 L 645.5 31.0 C 640.5 1.0 657.5 7.0 668.5 35.0 L 686.5 83.0 L 697.5 115.0 Q 699.5 121.0 708.5 139.0 Q 712.5 147.0 712.5 151.0 L 712.5 153.0 Q 712.5 159.0 706.5 164.0 Q 700.5 169.0 693.5 176.0 C 672.5 197.0 650.5 201.0 655.5 171.0 Z" fill="lightgray"></path>
      </clipPath>
      <path clip-path="url(#make-me-a-hanzi-clip-16)" d="M 662.5 168.0 L 684.5 149.0 L 684.5 142.0 L 660.5 45.0 L 650.5 37.0 " fill="none" id="make-me-a-hanzi-animation-16" stroke-dasharray="277 554" stroke-linecap="round"></path>

      <clipPath id="make-me-a-hanzi-clip-17">
      <path d="M 457.5 14.0 L 362.5 5.0 L 332.5 4.0 Q 322.5 3.0 320.5 -1.0 L 320.5 -3.0 Q 320.5 -8.0 326.5 -13.0 Q 332.5 -19.0 351.5 -27.0 L 370.5 -35.0 Q 382.5 -39.0 390.5 -39.0 L 392.5 -39.0 Q 399.5 -39.0 416.5 -35.0 Q 436.5 -29.0 470.5 -25.0 L 560.5 -17.0 Q 631.5 -11.0 646.5 -10.0 L 749.5 -5.0 Q 816.5 -1.0 862.5 -1.0 L 933.5 -1.0 L 968.5 2.0 Q 978.5 3.0 979.5 8.0 L 979.5 10.0 Q 979.5 15.0 974.5 24.0 Q 968.5 33.0 958.5 39.0 Q 950.5 45.0 931.5 51.0 Q 912.5 57.0 904.5 57.0 L 863.5 49.0 Q 861.5 49.0 840.5 47.0 Q 819.5 45.0 804.5 44.0 L 756.5 39.0 L 668.5 35.0 L 645.5 31.0 L 593.5 28.0 L 564.5 25.0 L 494.5 17.0 L 457.5 14.0 Z" fill="lightgray"></path>
      </clipPath>
      <path clip-path="url(#make-me-a-hanzi-clip-17)" d="M 327.5 -2.0 L 349.5 -11.0 L 394.5 -16.0 L 601.5 8.0 L 903.5 28.0 L 942.5 23.0 L 971.5 9.0 " fill="none" id="make-me-a-hanzi-animation-17" stroke-dasharray="780 1560" stroke-linecap="round"></path>

</g>
</svg>
